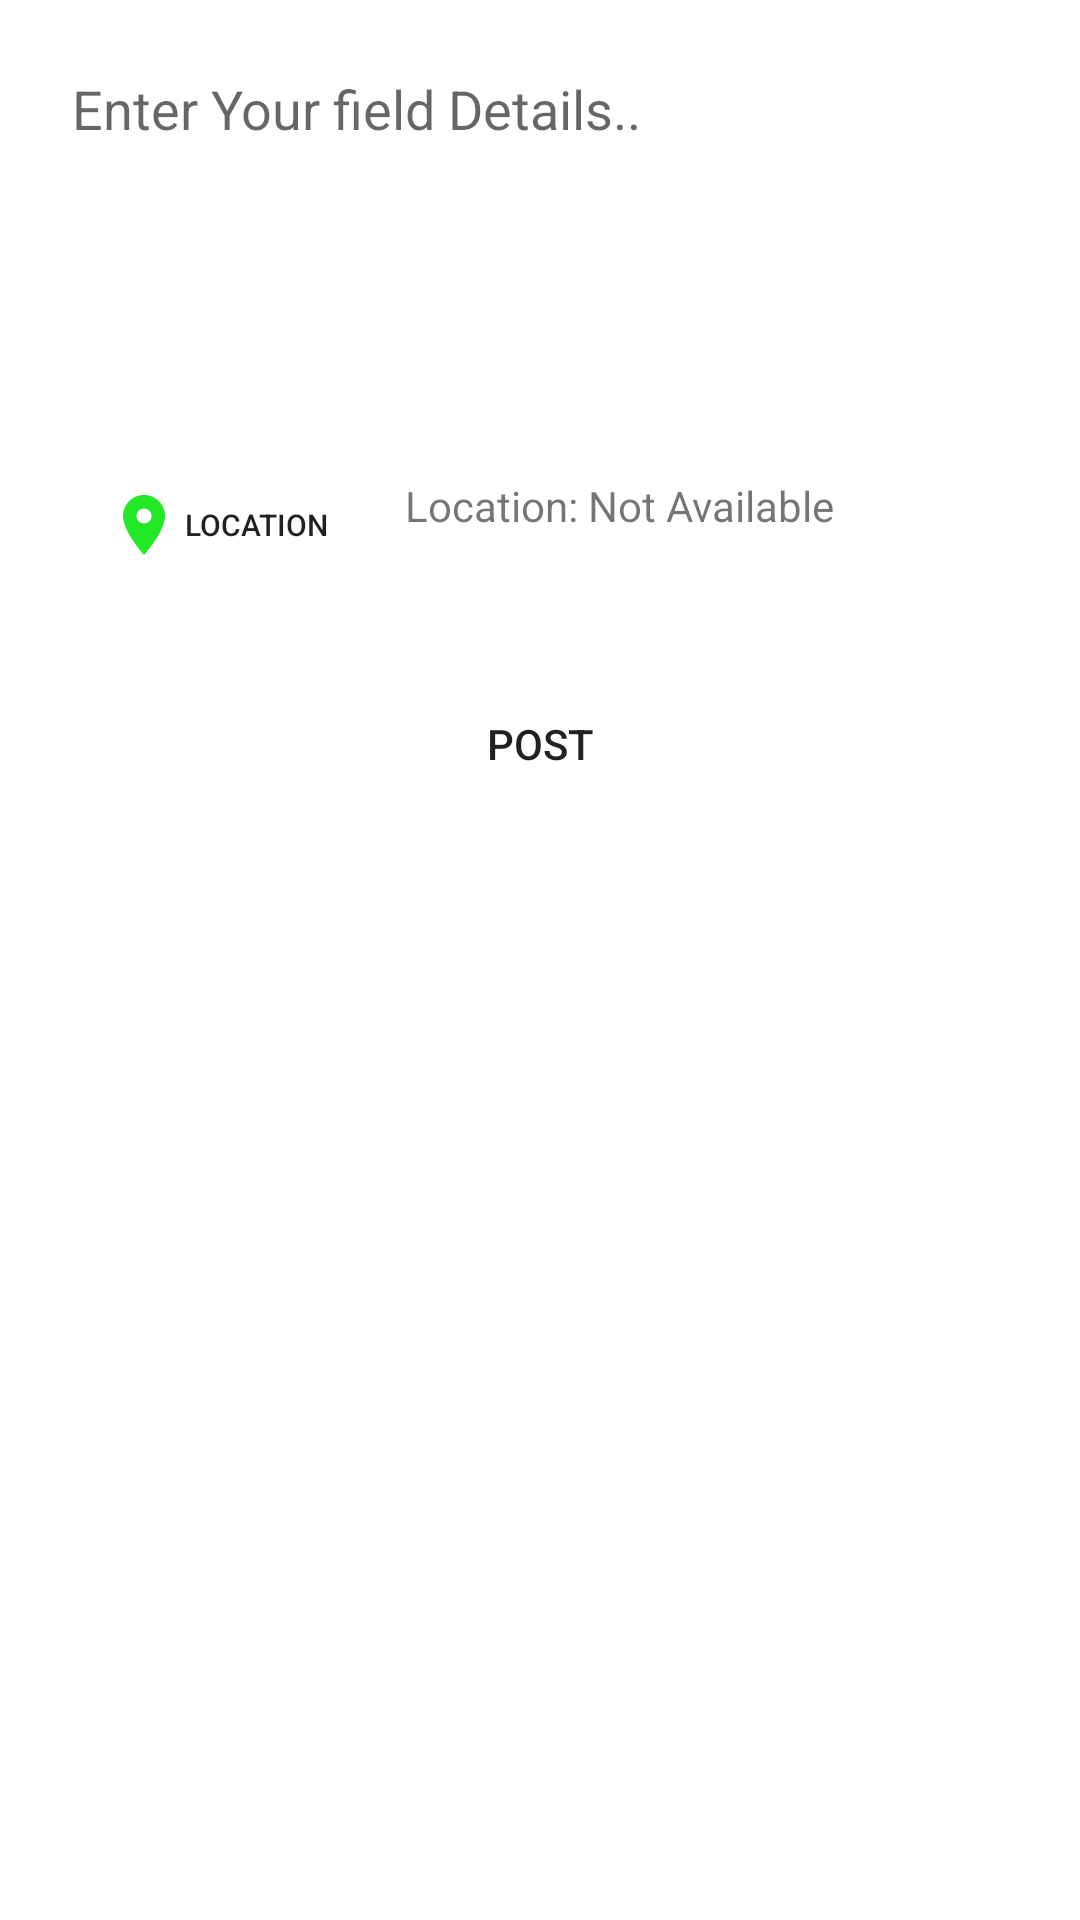

Here is an Android app screen rendered from its layout file. Give the layout XML and the strings, colors and styles it references.
<!-- AndroidManifest.xml: application theme Theme.GECP -->
<!-- res/layout/activity_create_post.xml -->
<?xml version="1.0" encoding="utf-8"?>
<androidx.constraintlayout.widget.ConstraintLayout xmlns:android="http://schemas.android.com/apk/res/android"
    xmlns:app="http://schemas.android.com/apk/res-auto"
    xmlns:tools="http://schemas.android.com/tools"
    android:layout_width="match_parent"
    android:layout_height="match_parent"
    tools:context=".CreatePostActivity">
    <EditText
        android:id="@+id/postInput"
        android:layout_width="0dp"
        android:layout_height="200dp"
        app:layout_constraintLeft_toLeftOf="parent"
        app:layout_constraintRight_toRightOf="parent"
        app:layout_constraintTop_toTopOf="parent"
        android:hint="Enter Your field Details.."
        android:gravity="top"
        android:layout_margin="12dp"
        android:padding="12dp"
        android:background="@drawable/edittext_round_shape"/>

    <androidx.appcompat.widget.AppCompatButton
        android:layout_width="0dp"
        android:id="@+id/postButton"
        android:layout_height="wrap_content"
        app:layout_constraintLeft_toLeftOf="parent"
        app:layout_constraintRight_toRightOf="parent"
        app:layout_constraintTop_toBottomOf="@id/postInput"
        android:layout_margin="12dp"

        android:text="POST"
        android:background="@drawable/edittext_round_shape2"/>

    <androidx.appcompat.widget.AppCompatButton
        android:id="@+id/locationButton"
        android:layout_width="75dp"
        android:layout_height="42dp"
        android:layout_marginLeft="24dp"
        android:layout_marginBottom="16dp"
        android:background="@drawable/edittext_round_shape2"
        android:drawableLeft="@drawable/baseline_location_on_24"
        android:text="Location"

        android:textSize="10sp"
        app:layout_constraintBottom_toBottomOf="@+id/postInput"
        app:layout_constraintLeft_toLeftOf="@+id/postInput" />

    <TextView
        android:id="@+id/locationTextView"
        android:layout_width="235dp"
        android:layout_height="37dp"
        android:layout_marginLeft="24dp"
        android:layout_marginBottom="16dp"
        android:text="Location: Not Available"
        app:layout_constraintBottom_toBottomOf="@+id/postInput"
        app:layout_constraintLeft_toRightOf="@+id/locationButton"


        />
</androidx.constraintlayout.widget.ConstraintLayout>
<!-- resources referenced by this layout -->
<resources>
  <!-- drawable baseline_location_on_24 (drawable) -->
  <vector android:height="24dp" android:tint="#21E926"
      android:viewportHeight="24" android:viewportWidth="24"
      android:width="24dp" xmlns:android="http://schemas.android.com/apk/res/android">
      <path android:fillColor="@android:color/white" android:pathData="M12,2C8.13,2 5,5.13 5,9c0,5.25 7,13 7,13s7,-7.75 7,-13c0,-3.87 -3.13,-7 -7,-7zM12,11.5c-1.38,0 -2.5,-1.12 -2.5,-2.5s1.12,-2.5 2.5,-2.5 2.5,1.12 2.5,2.5 -1.12,2.5 -2.5,2.5z"/>
  </vector>
  <style name="Theme.GECP" parent="Theme.MaterialComponents.DayNight.NoActionBar">
          
          <item name="colorPrimary">#80ED99</item>
          <item name="colorPrimaryVariant">#57CC99</item>
          <item name="colorOnPrimary">#C7F9CC</item>
          
          <item name="colorSecondary">@color/teal_200</item>
          <item name="colorSecondaryVariant">@color/teal_700</item>
          <item name="colorOnSecondary">@color/black</item>
          
          <item name="android:statusBarColor">?attr/colorPrimaryVariant</item>
          
      </style>
  <color name="teal_200">#FF03DAC5</color>
  <color name="teal_700">#FF018786</color>
  <color name="black">#FF000000</color>
</resources>
